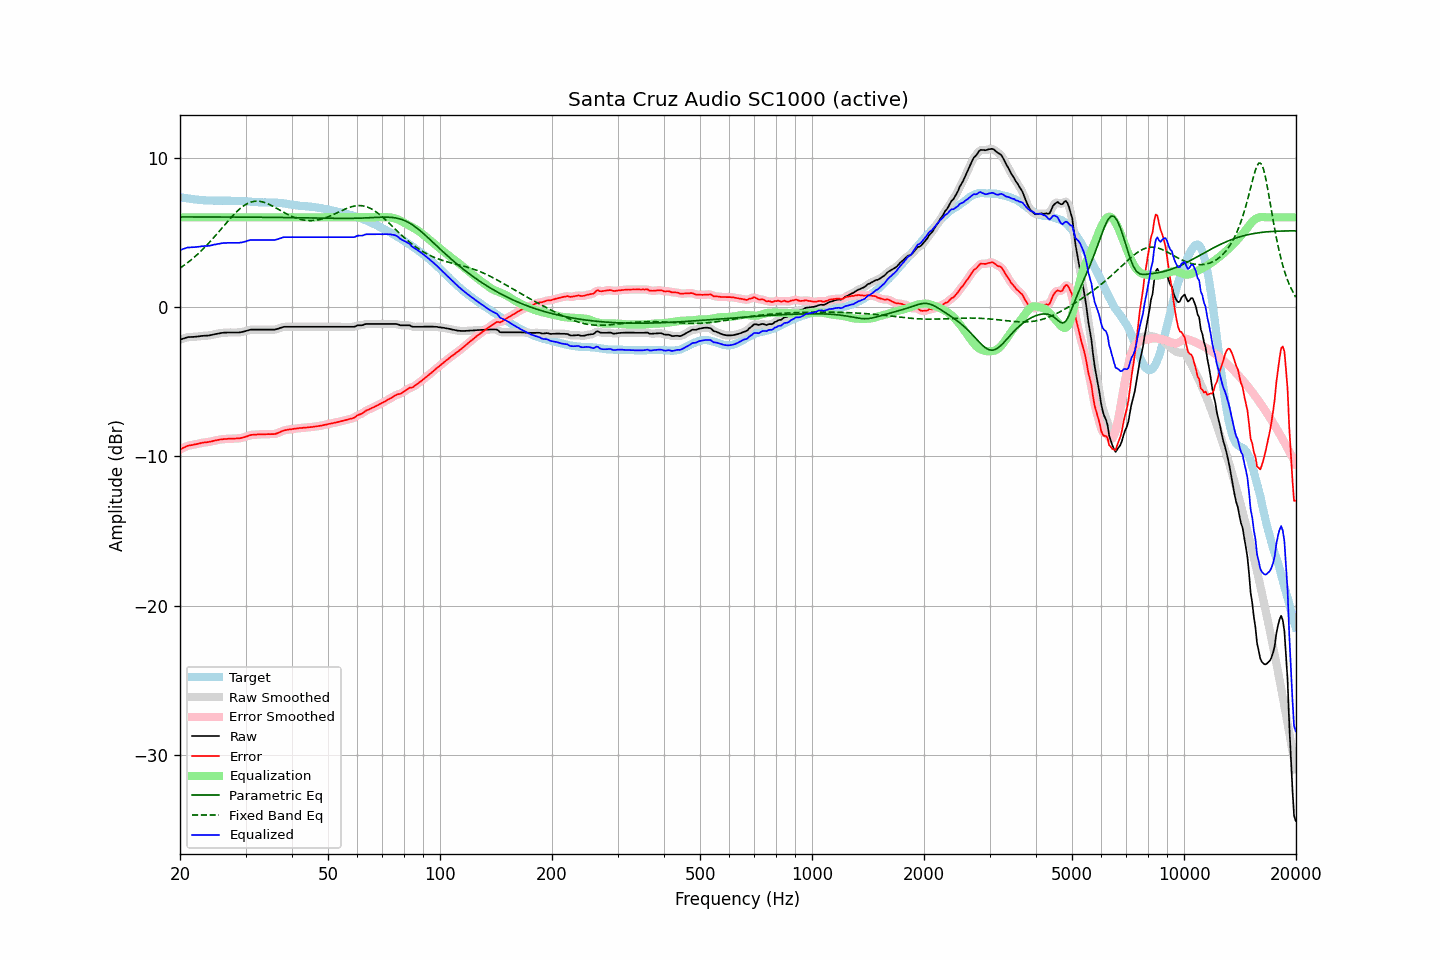

The data file committed next to this chart (first rows):
frequency, raw, error, smoothed, error_smoothed, equalization, parametric_eq, fixed_band_eq, equalized_raw, equalized_smoothed, target
20.00, -2.18, -9.54, -2.19, -9.54, 6.00, 6.03, 2.60, 3.82, 3.81, 7.35
20.20, -2.15, -9.49, -2.15, -9.48, 6.00, 6.03, 2.68, 3.85, 3.85, 7.33
20.40, -2.11, -9.42, -2.11, -9.43, 6.00, 6.03, 2.75, 3.89, 3.89, 7.31
20.61, -2.08, -9.38, -2.08, -9.38, 6.00, 6.03, 2.83, 3.92, 3.92, 7.30
20.81, -2.04, -9.32, -2.04, -9.33, 6.00, 6.03, 2.91, 3.96, 3.96, 7.28
21.02, -2.01, -9.28, -2.02, -9.29, 6.00, 6.03, 2.99, 3.99, 3.98, 7.27
21.23, -2.01, -9.26, -2.01, -9.26, 6.00, 6.03, 3.08, 3.99, 3.99, 7.25
21.44, -2.00, -9.24, -2.00, -9.24, 6.00, 6.03, 3.16, 4.00, 4.00, 7.24
21.66, -2.00, -9.23, -2.00, -9.22, 6.00, 6.03, 3.25, 4.00, 4.00, 7.23
21.87, -1.99, -9.20, -1.99, -9.20, 6.00, 6.03, 3.35, 4.01, 4.01, 7.21
22.09, -1.98, -9.18, -1.98, -9.18, 6.00, 6.03, 3.44, 4.02, 4.02, 7.20
22.31, -1.97, -9.16, -1.97, -9.15, 6.00, 6.03, 3.54, 4.03, 4.03, 7.18
22.54, -1.96, -9.14, -1.96, -9.13, 6.00, 6.03, 3.64, 4.04, 4.04, 7.17
22.76, -1.94, -9.10, -1.94, -9.11, 6.00, 6.03, 3.74, 4.06, 4.06, 7.16
22.99, -1.93, -9.08, -1.93, -9.08, 6.00, 6.03, 3.85, 4.07, 4.07, 7.15
23.22, -1.92, -9.06, -1.92, -9.07, 6.00, 6.03, 3.96, 4.08, 4.08, 7.14
23.45, -1.92, -9.06, -1.92, -9.05, 6.00, 6.03, 4.07, 4.08, 4.08, 7.14
23.69, -1.91, -9.04, -1.91, -9.04, 6.00, 6.03, 4.18, 4.09, 4.09, 7.13
23.92, -1.90, -9.03, -1.90, -9.03, 6.00, 6.03, 4.29, 4.10, 4.10, 7.13
24.16, -1.88, -9.01, -1.88, -9.00, 6.00, 6.03, 4.41, 4.12, 4.12, 7.12
24.40, -1.86, -8.98, -1.86, -8.98, 6.00, 6.03, 4.53, 4.14, 4.14, 7.12
24.65, -1.83, -8.95, -1.83, -8.96, 6.00, 6.03, 4.65, 4.17, 4.17, 7.12
24.89, -1.81, -8.93, -1.81, -8.93, 6.00, 6.03, 4.77, 4.19, 4.19, 7.12
25.14, -1.79, -8.91, -1.79, -8.91, 6.00, 6.02, 4.90, 4.21, 4.21, 7.12
25.39, -1.77, -8.89, -1.77, -8.89, 6.00, 6.02, 5.02, 4.23, 4.23, 7.12
25.65, -1.75, -8.87, -1.75, -8.87, 6.00, 6.02, 5.15, 4.25, 4.25, 7.11
25.91, -1.73, -8.85, -1.73, -8.85, 6.00, 6.02, 5.27, 4.27, 4.27, 7.12
26.16, -1.72, -8.84, -1.72, -8.84, 6.00, 6.02, 5.40, 4.28, 4.28, 7.12
26.43, -1.71, -8.83, -1.71, -8.83, 6.00, 6.02, 5.53, 4.29, 4.29, 7.12
26.69, -1.71, -8.83, -1.71, -8.82, 6.00, 6.02, 5.65, 4.29, 4.29, 7.12
26.96, -1.70, -8.82, -1.70, -8.82, 6.00, 6.02, 5.78, 4.30, 4.30, 7.11
27.23, -1.70, -8.81, -1.70, -8.81, 6.00, 6.02, 5.90, 4.30, 4.30, 7.11
27.50, -1.70, -8.81, -1.70, -8.81, 6.00, 6.02, 6.02, 4.30, 4.30, 7.11
27.77, -1.70, -8.81, -1.70, -8.81, 6.00, 6.02, 6.13, 4.30, 4.30, 7.11
28.05, -1.70, -8.81, -1.70, -8.80, 6.00, 6.02, 6.25, 4.30, 4.30, 7.10
28.33, -1.70, -8.79, -1.70, -8.80, 6.00, 6.02, 6.35, 4.30, 4.30, 7.09
28.62, -1.70, -8.79, -1.70, -8.79, 6.00, 6.02, 6.46, 4.30, 4.30, 7.09
28.90, -1.70, -8.79, -1.70, -8.78, 6.00, 6.02, 6.55, 4.30, 4.30, 7.09
29.19, -1.68, -8.77, -1.68, -8.77, 6.00, 6.02, 6.64, 4.32, 4.32, 7.08
29.48, -1.66, -8.74, -1.66, -8.74, 6.00, 6.02, 6.72, 4.34, 4.34, 7.08
29.78, -1.63, -8.71, -1.63, -8.71, 6.00, 6.02, 6.80, 4.37, 4.37, 7.08
30.08, -1.60, -8.68, -1.60, -8.68, 6.00, 6.02, 6.87, 4.40, 4.40, 7.07
30.38, -1.57, -8.64, -1.57, -8.64, 6.00, 6.02, 6.93, 4.43, 4.43, 7.07
30.68, -1.54, -8.60, -1.54, -8.60, 6.00, 6.01, 6.97, 4.46, 4.46, 7.06
30.99, -1.51, -8.57, -1.52, -8.57, 6.00, 6.01, 7.02, 4.49, 4.48, 7.05
31.30, -1.51, -8.55, -1.51, -8.55, 6.00, 6.01, 7.05, 4.49, 4.49, 7.04
31.61, -1.51, -8.55, -1.51, -8.54, 6.00, 6.01, 7.07, 4.49, 4.49, 7.04
31.93, -1.51, -8.54, -1.51, -8.54, 6.00, 6.01, 7.08, 4.49, 4.49, 7.03
32.24, -1.51, -8.53, -1.51, -8.53, 6.00, 6.01, 7.09, 4.49, 4.49, 7.02
32.57, -1.51, -8.52, -1.51, -8.53, 6.00, 6.01, 7.08, 4.49, 4.49, 7.01
32.89, -1.51, -8.52, -1.51, -8.52, 6.00, 6.01, 7.07, 4.49, 4.49, 7.01
33.22, -1.51, -8.52, -1.51, -8.52, 6.00, 6.01, 7.04, 4.49, 4.49, 7.00
33.55, -1.51, -8.51, -1.51, -8.51, 6.00, 6.01, 7.02, 4.49, 4.49, 7.00
33.89, -1.51, -8.52, -1.51, -8.51, 6.00, 6.01, 6.98, 4.49, 4.49, 7.00
34.23, -1.51, -8.51, -1.51, -8.51, 6.00, 6.00, 6.94, 4.49, 4.49, 7.00
34.57, -1.51, -8.51, -1.51, -8.51, 6.00, 6.00, 6.89, 4.49, 4.49, 6.99
34.92, -1.51, -8.51, -1.51, -8.51, 6.00, 6.00, 6.84, 4.49, 4.49, 7.00
35.27, -1.51, -8.50, -1.51, -8.51, 6.00, 6.00, 6.79, 4.49, 4.49, 6.99
35.62, -1.51, -8.51, -1.51, -8.51, 6.00, 6.00, 6.73, 4.49, 4.49, 7.00
35.97, -1.51, -8.50, -1.50, -8.49, 6.00, 6.00, 6.67, 4.49, 4.50, 6.99
... 635 more rows
